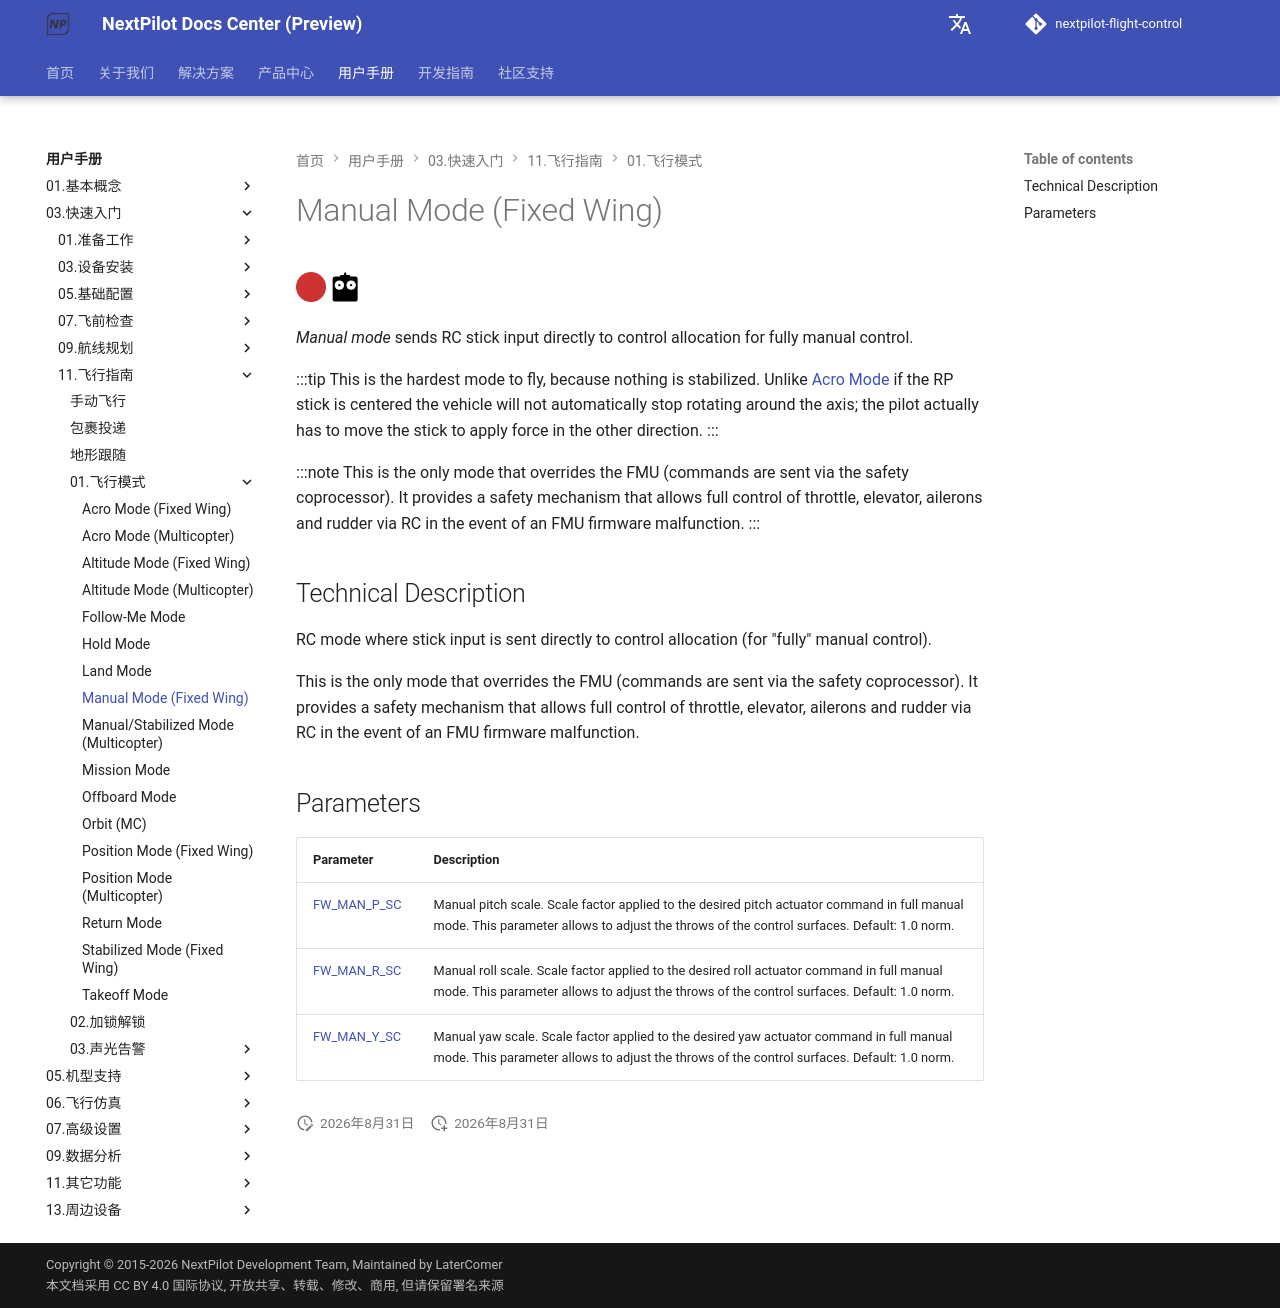

repository: nextpilot/nextpilot-flight-control · page: en/manual/03.快速入门/11.飞行指南/01.飞行模式/manual_fw.html · generator: mkdocs

# Manual Mode (Fixed Wing)

<!-- this requires review -->

[<img src="/assets/site/difficulty_hard.png" title="Hard to fly" width="30px" />](../README.md#key_difficulty)&nbsp;[<img src="/assets/site/remote_control.svg" title="Manual/Remote control required" width="30px" />](../README.md#key_manual)&nbsp;

*Manual mode* sends RC stick input directly to control allocation for fully manual control.

:::tip
This is the hardest mode to fly, because nothing is stabilized. Unlike [Acro Mode](../05.基本概念/01.飞行模式/acro_fw.md) if the RP stick is centered the vehicle will not automatically stop rotating around the axis; the pilot actually has to move the stick to apply force in the other direction.
:::

:::note
This is the only mode that overrides the FMU (commands are sent via the safety coprocessor).
It provides a safety mechanism that allows full control of throttle, elevator, ailerons and rudder via RC in the event of an FMU firmware malfunction.
:::

## Technical Description

RC mode where stick input is sent directly to control allocation (for "fully" manual control).

This is the only mode that overrides the FMU (commands are sent via the safety coprocessor). It provides a safety mechanism that allows full control of throttle, elevator, ailerons and rudder via RC in the event of an FMU firmware malfunction.

## Parameters

Parameter | Description
--- | ---
<a id="FW_MAN_P_SC"></a>[FW_MAN_P_SC](../19.高级调参/parameter_reference.md#FW_MAN_P_SC) | Manual pitch scale. Scale factor applied to the desired pitch actuator command in full manual mode. This parameter allows to adjust the throws of the control surfaces. Default: 1.0 norm.
<a id="FW_MAN_R_SC"></a>[FW_MAN_R_SC](../19.高级调参/parameter_reference.md#FW_MAN_R_SC) | Manual roll scale. Scale factor applied to the desired roll actuator command in full manual mode. This parameter allows to adjust the throws of the control surfaces. Default: 1.0 norm.
<a id="FW_MAN_Y_SC"></a>[FW_MAN_Y_SC](../19.高级调参/parameter_reference.md#FW_MAN_Y_SC) | Manual yaw scale. Scale factor applied to the desired yaw actuator command in full manual mode. This parameter allows to adjust the throws of the control surfaces. Default: 1.0 norm.
